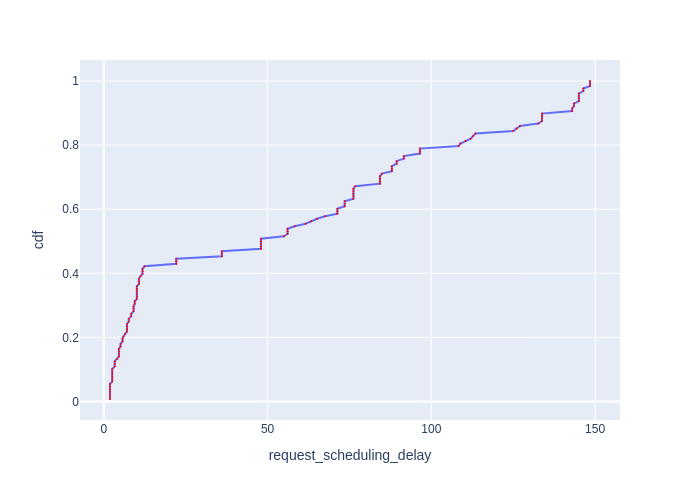

The data file committed next to this chart (first rows):
Request Id, request_scheduling_delay, cdf
0_0, 1.885, 0.007812
0_1, 1.885, 0.01562
0_2, 1.885, 0.02344
0_3, 1.885, 0.03125
0_4, 1.885, 0.03906
0_5, 1.885, 0.04688
0_6, 1.885, 0.05469
0_7, 2.568, 0.0625
0_8, 2.568, 0.07031
0_9, 2.568, 0.07812
0_10, 2.568, 0.08594
0_11, 2.568, 0.09375
0_12, 2.568, 0.1016
0_13, 3.307, 0.1094
0_14, 3.307, 0.1172
0_15, 3.307, 0.125
0_16, 3.98, 0.1328
0_17, 4.602, 0.1406
0_18, 4.602, 0.1484
0_19, 4.602, 0.1562
0_20, 4.602, 0.1641
0_21, 5.108, 0.1719
0_22, 5.108, 0.1797
0_23, 5.698, 0.1875
0_24, 5.698, 0.1953
0_25, 5.994, 0.2031
0_26, 6.52, 0.2109
0_27, 7.067, 0.2188
0_28, 7.067, 0.2266
0_29, 7.067, 0.2344
0_30, 7.067, 0.2422
0_31, 7.621, 0.25
0_32, 7.621, 0.2578
0_33, 8.349, 0.2656
0_34, 8.349, 0.2734
0_35, 9.071, 0.2812
0_36, 9.071, 0.2891
0_37, 9.071, 0.2969
0_38, 9.438, 0.3047
0_39, 9.438, 0.3125
0_40, 10.08, 0.3203
0_41, 10.08, 0.3281
0_42, 10.08, 0.3359
0_43, 10.08, 0.3438
0_44, 10.08, 0.3516
0_45, 10.08, 0.3594
0_46, 10.72, 0.3672
0_47, 10.72, 0.375
0_48, 10.72, 0.3828
0_49, 11.21, 0.3906
0_50, 11.81, 0.3984
0_51, 11.81, 0.4062
0_52, 11.81, 0.4141
0_53, 12.43, 0.4219
0_54, 22.12, 0.4297
0_55, 22.12, 0.4375
0_56, 22.12, 0.4453
0_57, 36.05, 0.4531
0_58, 36.05, 0.4609
0_59, 36.05, 0.4688
... 68 more rows
